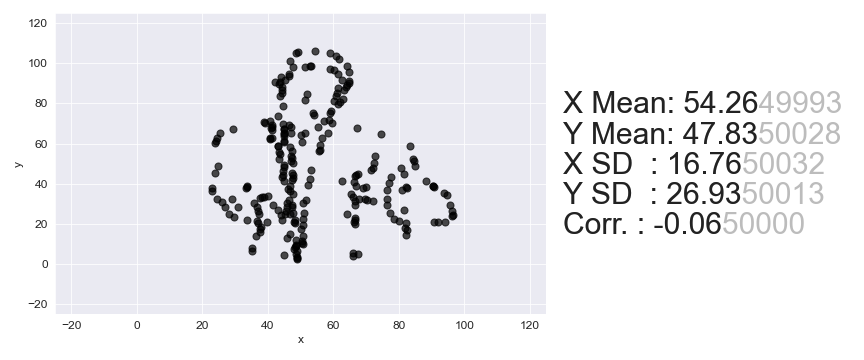

Source data for this figure (header and first rows):
, x, y
0, 54.25, 105.9
1, 49.28, 105.6
2, 58.94, 105
3, 48.68, 105
4, 60.86, 103.6
5, 61.84, 102
6, 46.62, 101.3
7, 64.13, 98.72
8, 53.24, 98.72
9, 52.93, 98.42
10, 51.39, 98.2
11, 47.65, 98.1
12, 58.89, 97.14
13, 60.16, 96.43
14, 64.85, 95.53
15, 61.46, 94.79
16, 46.52, 94.7
17, 46.55, 93.76
18, 44.09, 92.96
19, 62.49, 91.58
20, 64.69, 91.14
21, 45.38, 91.62
22, 64.72, 90.19
23, 43.85, 90.77
24, 42.3, 90.54
25, 64.12, 89.28
26, 43.26, 89.86
27, 63.84, 88.36
28, 61.37, 87.87
29, 44.24, 88.23
30, 63.28, 86.5
31, 44.29, 86.65
32, 61.15, 85.05
33, 44.33, 85.39
34, 51.83, 84.65
35, 60.88, 83.81
36, 43.76, 83.85
37, 62.8, 82.13
38, 51.3, 81.85
39, 60.35, 81.01
40, 61.92, 80.6
41, 61.33, 79.69
42, 44.55, 78.77
43, 59.26, 76.35
44, 58.98, 75.42
45, 53.7, 75.1
46, 54.03, 74.45
47, 43.17, 73.51
48, 58.79, 71.66
49, 57.25, 71.12
50, 40.74, 71.44
51, 59.46, 70.05
52, 38.9, 70.61
53, 39.23, 70.27
54, 44.54, 69.65
55, 46.42, 69.23
56, 41.13, 69.22
57, 67.32, 67.71
58, 55.17, 68.09
59, 47.07, 68.25
... 190 more rows
